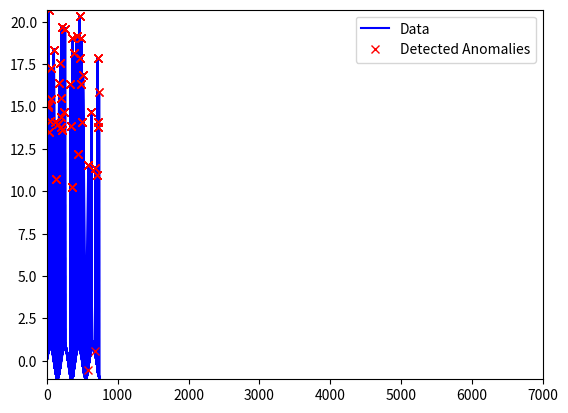

The script that saved this image:
import numpy as np
import matplotlib.pyplot as plt
import argparse

# Function to simulate a real-time data stream with noise and injected anomalies
def generate_real_time_data_stream(n_samples=1000, noise=0.05, anomaly_prob=0.05):
    """
    Generates a synthetic real-time data stream consisting of a noisy sine wave
    with randomly injected anomalies.

    Parameters:
    -----------
    n_samples : int, optional, default=1000
        The total number of data points to generate.
    
    noise : float, optional, default=0.05
        The standard deviation of the Gaussian noise added to the sine wave.
    
    anomaly_prob : float, optional, default=0.05
        The probability of injecting an anomaly at any given point.

    Returns:
    --------
    X : np.ndarray
        The generated data stream with anomalies.
    
    anomalies : np.ndarray
        A boolean array indicating which points in X are anomalies.
    """
    try:
        # Generate a sine wave with added Gaussian noise
        X = np.sin(np.linspace(0, 10 * np.pi, n_samples)) + noise * np.random.randn(n_samples)
        
        # Inject anomalies at random locations with a specified probability
        anomalies = np.random.choice([True, False], size=n_samples, p=[anomaly_prob, 1 - anomaly_prob])
        X[anomalies] += np.random.uniform(10, 20, size=sum(anomalies))  # Inject large anomalies
        
        return X, anomalies
    except Exception as e:
        print(f"Error generating data stream: {e}")
        return np.array([]), np.array([])

# Z-score based anomaly detection
def z_score_anomaly_detection(data, threshold=2):
    """
    Detects anomalies using Z-score. Anomalies are defined as points where
    the Z-score exceeds a specified threshold.

    Parameters:
    -----------
    data : np.ndarray
        The input data stream for anomaly detection.
    
    threshold : float, optional, default=2
        The Z-score threshold above which points are considered anomalies.

    Returns:
    --------
    np.ndarray
        A boolean array indicating the detected anomalies.
    """
    try:
        mean = np.mean(data)
        std_dev = np.std(data)
        z_scores = np.abs((data - mean) / std_dev)
        return z_scores > threshold
    except Exception as e:
        print(f"Error in Z-score anomaly detection: {e}")
        return np.array([])

# Threshold-based anomaly detection
def threshold_anomaly_detection(data, threshold):
    """
    Detects anomalies based on an absolute threshold.

    Parameters:
    -----------
    data : np.ndarray
        The input data stream for anomaly detection.
    
    threshold : float
        The threshold above which points are considered anomalies.

    Returns:
    --------
    np.ndarray
        A boolean array indicating the detected anomalies.
    """
    try:
        return np.abs(data) > threshold
    except Exception as e:
        print(f"Error in threshold anomaly detection: {e}")
        return np.array([])

# Moving Average anomaly detection
def moving_average_anomaly_detection(data, window_size=5, threshold=2):
    """
    Detects anomalies based on the moving average of the data. Points where
    the residuals (difference from moving average) exceed a certain threshold
    are flagged as anomalies.

    Parameters:
    -----------
    data : np.ndarray
        The input data stream for anomaly detection.
    
    window_size : int, optional, default=5
        The size of the moving average window.
    
    threshold : float, optional, default=2
        The threshold for detecting anomalies based on residuals from the moving average.

    Returns:
    --------
    np.ndarray
        A boolean array indicating the detected anomalies.
    """
    try:
        moving_avg = np.convolve(data, np.ones(window_size) / window_size, mode='valid')
        residuals = np.abs(data[window_size - 1:] - moving_avg)
        anomalies = residuals > threshold * np.std(data)
        return np.pad(anomalies, (window_size - 1, 0), 'constant', constant_values=(False))
    except Exception as e:
        print(f"Error in Moving Average anomaly detection: {e}")
        return np.array([])

# Interquartile Range (IQR) anomaly detection
def iqr_anomaly_detection(data):
    """
    Detects anomalies based on the Interquartile Range (IQR). Points outside
    1.5 * IQR from the first and third quartiles are considered anomalies.

    Parameters:
    -----------
    data : np.ndarray
        The input data stream for anomaly detection.

    Returns:
    --------
    np.ndarray
        A boolean array indicating the detected anomalies.
    """
    try:
        q1 = np.percentile(data, 25)
        q3 = np.percentile(data, 75)
        iqr = q3 - q1
        lower_bound = q1 - 1.5 * iqr
        upper_bound = q3 + 1.5 * iqr
        return (data < lower_bound) | (data > upper_bound)
    except Exception as e:
        print(f"Error in IQR anomaly detection: {e}")
        return np.array([])

# Rolling Z-score anomaly detection
def rolling_z_score_anomaly_detection(data, window_size=5, threshold=2):
    """
    Detects anomalies using a rolling Z-score calculation. Points are considered
    anomalies if their Z-score within a rolling window exceeds the specified threshold.

    Parameters:
    -----------
    data : np.ndarray
        The input data stream for anomaly detection.
    
    window_size : int, optional, default=5
        The size of the rolling window for Z-score calculation.
    
    threshold : float, optional, default=2
        The Z-score threshold for detecting anomalies.

    Returns:
    --------
    np.ndarray
        A boolean array indicating the detected anomalies.
    """
    try:
        z_scores = np.zeros(len(data))
        for i in range(window_size, len(data)):
            window = data[i-window_size:i]
            mean = np.mean(window)
            std_dev = np.std(window)
            z_scores[i] = np.abs((data[i] - mean) / std_dev)
        return z_scores > threshold
    except Exception as e:
        print(f"Error in Rolling Z-score anomaly detection: {e}")
        return np.array([])

# Ensemble anomaly detection using majority voting
def ensemble_anomaly_detection(data):
    """
    Detects anomalies using an ensemble of methods including Z-score, threshold,
    moving average, IQR, and rolling Z-score. A point is flagged as an anomaly if
    more than half of the methods agree.

    Parameters:
    -----------
    data : np.ndarray
        The input data stream for anomaly detection.

    Returns:
    --------
    np.ndarray
        A boolean array indicating the detected anomalies.
    """
    try:
        z_score_anomalies = z_score_anomaly_detection(data)
        threshold_anomalies = threshold_anomaly_detection(data, threshold=5)
        moving_avg_anomalies = moving_average_anomaly_detection(data)
        iqr_anomalies = iqr_anomaly_detection(data)
        rolling_z_anomalies = rolling_z_score_anomaly_detection(data)

        # Majority voting: anomaly if more than half of the methods detect an anomaly
        anomaly_votes = (z_score_anomalies.astype(int) + threshold_anomalies.astype(int) +
                         moving_avg_anomalies.astype(int) + iqr_anomalies.astype(int) +
                         rolling_z_anomalies.astype(int))

        ensemble_anomalies = anomaly_votes >= 3  # Majority vote
        
        return ensemble_anomalies
    except Exception as e:
        print(f"Error in ensemble anomaly detection: {e}")
        return np.array([])

# Real-time detection with sliding window
def real_time_anomaly_detection_system(window_size=50, step_size=5, delay=0.1):
    """
    Runs a real-time anomaly detection system using a sliding window approach.
    The system detects anomalies in a data stream using the ensemble anomaly detection method.

    Parameters:
    -----------
    window_size : int, optional, default=50
        The size of the sliding window for detection.
    
    step_size : int, optional, default=5
        The step size for sliding the window forward after each detection.
    
    delay : float, optional, default=0.1
        The time delay (in seconds) between each detection, simulating real-time processing.

    Returns:
    --------
    None
    """
    try:
        data_stream, true_anomalies = generate_real_time_data_stream()
        
        plt.ion()  # Interactive mode on for real-time plotting
        fig, ax = plt.subplots()
        
        line1, = ax.plot([], [], label="Data", color="blue")
        line2, = ax.plot([], [], 'r', label="Detected Anomalies", marker='x', linestyle="None")

        plt.legend()
        ax.set_ylim(np.min(data_stream), np.max(data_stream))

        # Lists to hold all data for plotting
        all_x_data = []
        all_y_data = []
        all_anomaly_indices = []
        all_anomalies = []

        # Sliding window anomaly detection
        for i in range(0, len(data_stream) - window_size, step_size):
            current_data = data_stream[i:i + window_size]

            # Detect anomalies in the current window
            anomalies = ensemble_anomaly_detection(current_data)

            # Update plot data
            all_x_data.extend(range(i, i + window_size))
            all_y_data.extend(current_data)

            # Append indices of detected anomalies for plotting
            anomaly_indices = np.where(anomalies)[0] + i
            all_anomaly_indices.extend(anomaly_indices)
            all_anomalies.extend(data_stream[anomaly_indices])

            # Update plot in real-time
            line1.set_data(all_x_data, all_y_data)
            line2.set_data(all_anomaly_indices, all_anomalies)
            ax.set_xlim(0, len(all_x_data))
            fig.canvas.draw()
            plt.pause(delay)
        
        plt.show()
    except Exception as e:
        print(f"Error in real-time anomaly detection system: {e}")

# Main function to parse arguments and run the real-time anomaly detection system
if __name__ == "__main__":
    # Set up argument parsing
    parser = argparse.ArgumentParser(description="Run a real-time anomaly detection system.")
    parser.add_argument("--window_size", type=int, default=50, help="Size of the sliding window (default: 50)")
    parser.add_argument("--step_size", type=int, default=5, help="Step size for the sliding window (default: 5)")
    parser.add_argument("--delay", type=float, default=0.1, help="Delay between each detection step (default: 0.1 seconds)")

    args = parser.parse_args()

    # Run the real-time anomaly detection system with parsed arguments
    real_time_anomaly_detection_system(window_size=args.window_size, step_size=args.step_size, delay=args.delay)
